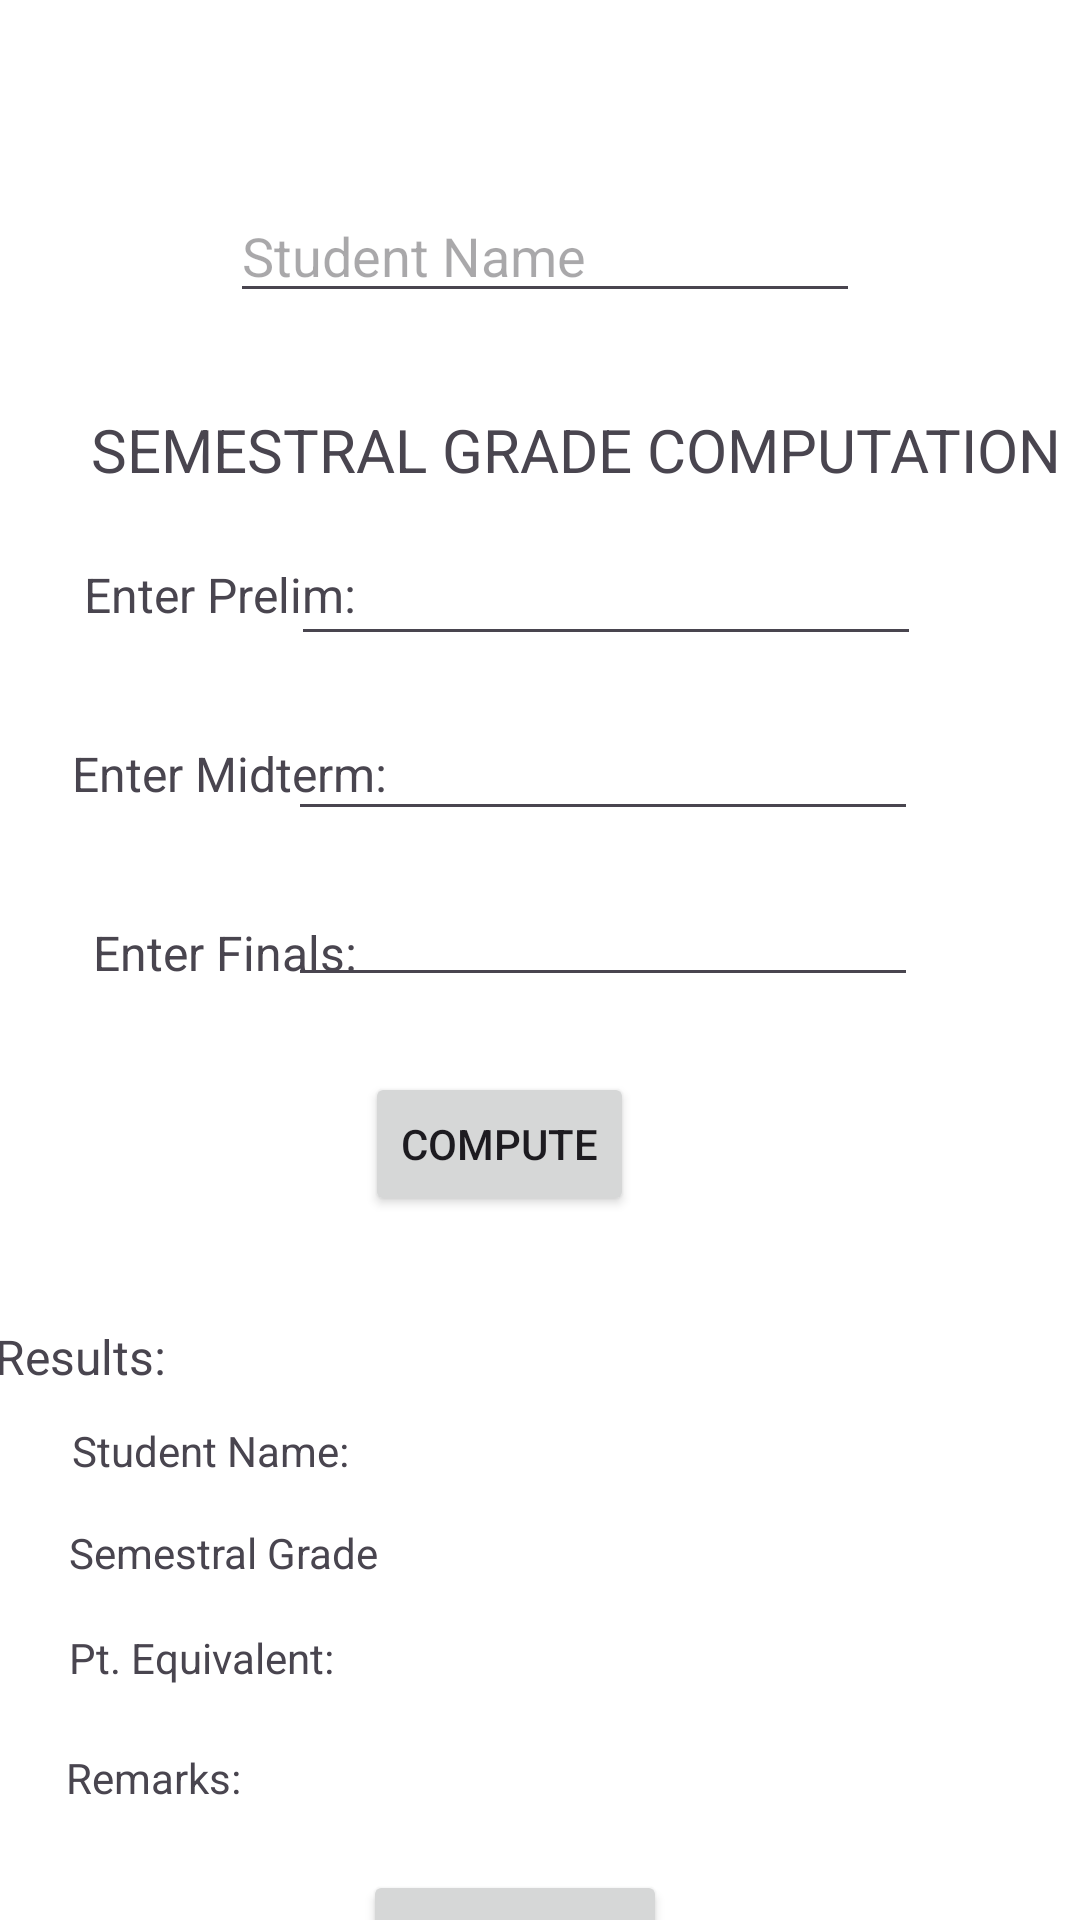

Here is an Android app screen rendered from its layout file. Give the layout XML and the strings, colors and styles it references.
<!-- AndroidManifest.xml: application theme Theme.ElectiveCompilation -->
<!-- res/layout/fragment_semestral_grades.xml -->
<?xml version="1.0" encoding="utf-8"?>
<androidx.constraintlayout.widget.ConstraintLayout xmlns:android="http://schemas.android.com/apk/res/android"
    xmlns:app="http://schemas.android.com/apk/res-auto"
    xmlns:tools="http://schemas.android.com/tools"
    android:id="@+id/main"
    android:layout_width="match_parent"
    android:layout_height="match_parent"
    android:background="#FFFFFF"
    tools:context=".SemestralGrades">

    <androidx.constraintlayout.widget.ConstraintLayout
        android:id="@+id/constraintLayout"
        android:layout_width="0dp"
        android:layout_height="0dp"
        app:layout_constraintBottom_toBottomOf="parent"
        app:layout_constraintEnd_toEndOf="parent"
        app:layout_constraintHorizontal_bias="1.0"
        app:layout_constraintStart_toStartOf="parent"
        app:layout_constraintTop_toTopOf="parent"
        app:layout_constraintVertical_bias="1.0">

        <EditText
            android:id="@+id/etstudentName"
            android:layout_width="wrap_content"
            android:layout_height="wrap_content"
            android:layout_marginStart="102dp"
            android:layout_marginTop="63dp"
            android:layout_marginEnd="99dp"
            android:ems="10"
            android:hint="Student Name"
            android:inputType="text"
            app:layout_constraintEnd_toEndOf="parent"
            app:layout_constraintStart_toStartOf="parent"
            app:layout_constraintTop_toTopOf="parent" />

        <TextView
            android:id="@+id/Semestral"
            android:layout_width="wrap_content"
            android:layout_height="wrap_content"
            android:layout_marginStart="54dp"
            android:layout_marginTop="32dp"
            android:layout_marginEnd="30dp"
            android:text="SEMESTRAL GRADE COMPUTATION"
            android:textSize="20sp"
            app:layout_constraintEnd_toEndOf="parent"
            app:layout_constraintStart_toStartOf="parent"
            app:layout_constraintTop_toBottomOf="@+id/etstudentName" />

        <TextView
            android:id="@+id/Prelim"
            android:layout_width="wrap_content"
            android:layout_height="wrap_content"
            android:layout_marginStart="28dp"
            android:layout_marginTop="24dp"
            android:text="Enter Prelim:"
            android:textSize="16sp"
            app:layout_constraintStart_toStartOf="parent"
            app:layout_constraintTop_toBottomOf="@+id/Semestral" />

        <EditText
            android:id="@+id/etPrelim"
            android:layout_width="wrap_content"
            android:layout_height="wrap_content"
            android:layout_marginTop="14dp"
            android:layout_marginEnd="53dp"
            android:ems="10"
            android:inputType="text"
            app:layout_constraintEnd_toEndOf="parent"
            app:layout_constraintTop_toBottomOf="@+id/Semestral" />

        <TextView
            android:id="@+id/Midterm"
            android:layout_width="wrap_content"
            android:layout_height="wrap_content"
            android:layout_marginStart="24dp"
            android:layout_marginTop="38dp"
            android:text="Enter Midterm:"
            android:textSize="16sp"
            app:layout_constraintStart_toStartOf="parent"
            app:layout_constraintTop_toBottomOf="@+id/Prelim" />

        <EditText
            android:id="@+id/etMidterm"
            android:layout_width="wrap_content"
            android:layout_height="wrap_content"
            android:layout_marginTop="17dp"
            android:layout_marginEnd="54dp"
            android:ems="10"
            android:inputType="text"
            app:layout_constraintEnd_toEndOf="parent"
            app:layout_constraintTop_toBottomOf="@+id/etPrelim" />

        <TextView
            android:id="@+id/Finals"
            android:layout_width="wrap_content"
            android:layout_height="wrap_content"
            android:layout_marginStart="31dp"
            android:layout_marginTop="38dp"
            android:text="Enter Finals:"
            android:textSize="16sp"
            app:layout_constraintStart_toStartOf="parent"
            app:layout_constraintTop_toBottomOf="@+id/Midterm" />

        <EditText
            android:id="@+id/etFinals"
            android:layout_width="wrap_content"
            android:layout_height="wrap_content"
            android:layout_marginTop="14dp"
            android:layout_marginEnd="54dp"
            android:ems="10"
            android:inputType="text"
            app:layout_constraintEnd_toEndOf="parent"
            app:layout_constraintTop_toBottomOf="@+id/etMidterm" />

        <Button
            android:id="@+id/btnCompute"
            android:layout_width="wrap_content"
            android:layout_height="wrap_content"
            android:layout_marginStart="139dp"
            android:layout_marginTop="25dp"
            android:layout_marginEnd="166dp"
            android:text="Compute"
            android:textColorLink="#0D0000"
            app:layout_constraintEnd_toEndOf="parent"
            app:layout_constraintStart_toStartOf="parent"
            app:layout_constraintTop_toBottomOf="@+id/etFinals" />

        <Button
            android:id="@+id/btnEntry"
            android:layout_width="wrap_content"
            android:layout_height="wrap_content"
            android:layout_marginStart="141dp"
            android:layout_marginTop="36dp"
            android:layout_marginEnd="158dp"
            android:text="New Entry"
            android:textColorLink="#0D0000"
            app:layout_constraintEnd_toEndOf="parent"
            app:layout_constraintStart_toStartOf="parent"
            app:layout_constraintTop_toBottomOf="@+id/tvRemarks" />

        <TextView
            android:id="@+id/Results"
            android:layout_width="wrap_content"
            android:layout_height="wrap_content"
            android:layout_marginStart="24dp"
            android:layout_marginTop="113dp"
            android:layout_marginEnd="331dp"
            android:text="Results:"
            android:textSize="16sp"
            app:layout_constraintEnd_toEndOf="parent"
            app:layout_constraintStart_toStartOf="parent"
            app:layout_constraintTop_toBottomOf="@+id/Finals" />

        <TextView
            android:id="@+id/StudentName"
            android:layout_width="wrap_content"
            android:layout_height="wrap_content"
            android:layout_marginStart="24dp"
            android:layout_marginTop="11dp"
            android:text="Student Name:"
            app:layout_constraintStart_toStartOf="parent"
            app:layout_constraintTop_toBottomOf="@+id/Results" />

        <TextView
            android:id="@+id/SemestralGrade"
            android:layout_width="wrap_content"
            android:layout_height="wrap_content"
            android:layout_marginStart="23dp"
            android:layout_marginTop="15dp"
            android:text="Semestral Grade"
            app:layout_constraintStart_toStartOf="parent"
            app:layout_constraintTop_toBottomOf="@+id/StudentName" />

        <TextView
            android:id="@+id/Points"
            android:layout_width="wrap_content"
            android:layout_height="wrap_content"
            android:layout_marginStart="23dp"
            android:layout_marginTop="16dp"
            android:text="Pt. Equivalent: "
            app:layout_constraintStart_toStartOf="parent"
            app:layout_constraintTop_toBottomOf="@+id/SemestralGrade" />

        <TextView
            android:id="@+id/Remarks"
            android:layout_width="wrap_content"
            android:layout_height="wrap_content"
            android:layout_marginStart="22dp"
            android:layout_marginTop="21dp"
            android:text="Remarks:"
            app:layout_constraintStart_toStartOf="parent"
            app:layout_constraintTop_toBottomOf="@+id/Points" />

        <TextView
            android:id="@+id/tvRemarks"
            android:layout_width="wrap_content"
            android:layout_height="wrap_content"
            android:layout_marginTop="21dp"
            android:layout_marginEnd="208dp"
            app:layout_constraintEnd_toEndOf="parent"
            app:layout_constraintTop_toBottomOf="@+id/tvPoints" />

        <TextView
            android:id="@+id/tvPoints"
            android:layout_width="wrap_content"
            android:layout_height="wrap_content"
            android:layout_marginTop="16dp"
            android:layout_marginEnd="230dp"
            app:layout_constraintEnd_toEndOf="parent"
            app:layout_constraintTop_toBottomOf="@+id/tvSemgrade" />

        <TextView
            android:id="@+id/tvSemgrade"
            android:layout_width="wrap_content"
            android:layout_height="wrap_content"
            android:layout_marginEnd="233dp"
            android:layout_marginLeft="50dp"
            android:layout_marginBottom="16dp"
            app:layout_constraintBottom_toTopOf="@+id/tvPoints"
            app:layout_constraintEnd_toEndOf="parent" />

        <TextView
            android:id="@+id/tvStudentName"
            android:layout_width="wrap_content"
            android:layout_height="wrap_content"
            android:layout_marginTop="58dp"
            android:layout_marginEnd="188dp"
            android:layout_marginBottom="11dp"
            app:layout_constraintBottom_toTopOf="@+id/tvSemgrade"
            app:layout_constraintEnd_toEndOf="parent"
            app:layout_constraintTop_toBottomOf="@+id/btnCompute"
            app:layout_constraintVertical_bias="0.0" />

    </androidx.constraintlayout.widget.ConstraintLayout>

</androidx.constraintlayout.widget.ConstraintLayout>
<!-- resources referenced by this layout -->
<resources>
  <style name="Theme.ElectiveCompilation" parent="Base.Theme.ElectiveCompilation" />
  <style name="Base.Theme.ElectiveCompilation" parent="Theme.Material3.DayNight.NoActionBar">
          
          
      </style>
</resources>
